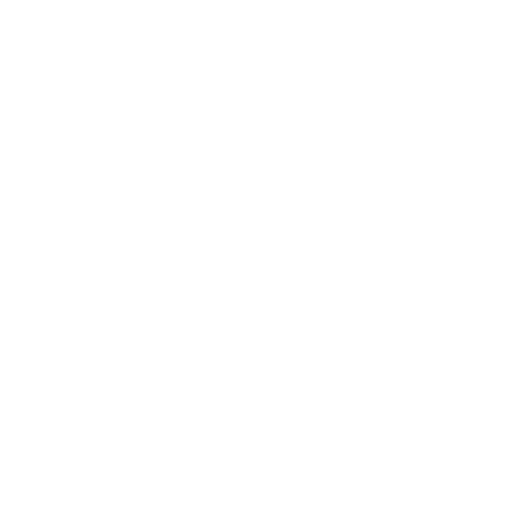
t = 0.00 s
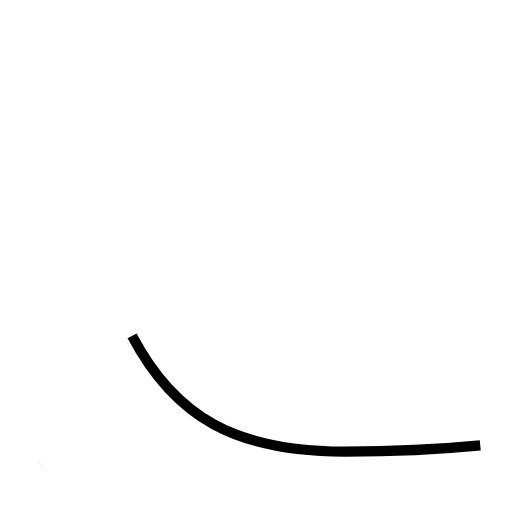
t = 1.15 s
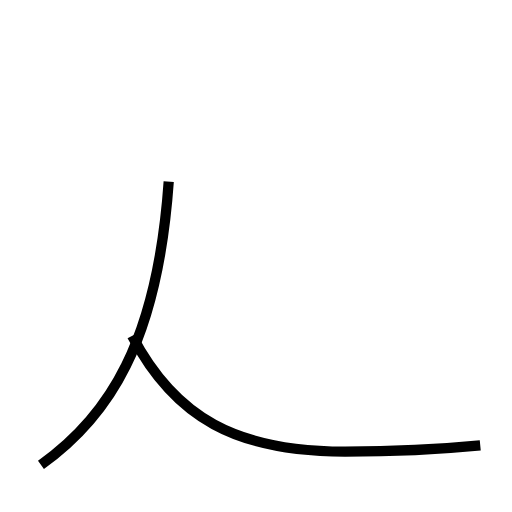
t = 2.10 s
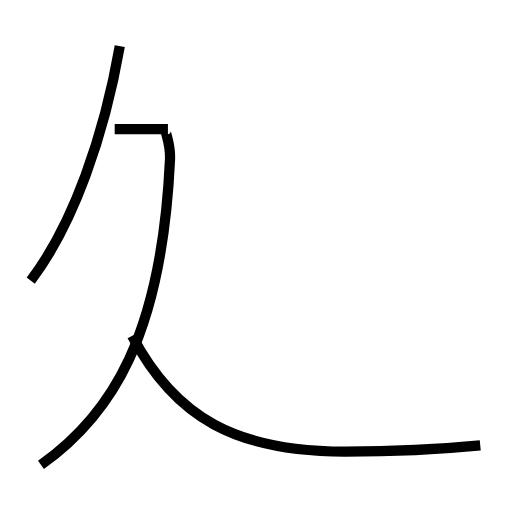
t = 3.15 s
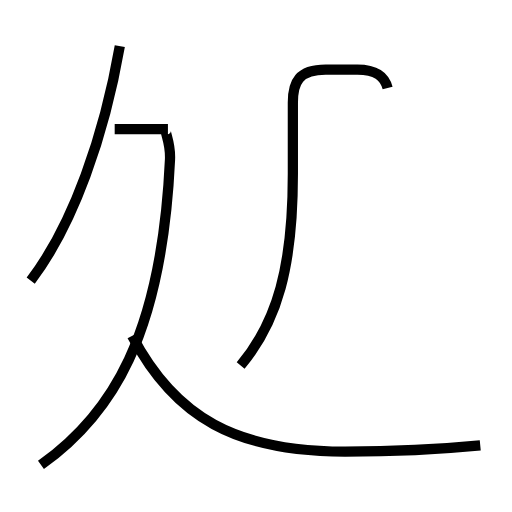
t = 4.32 s
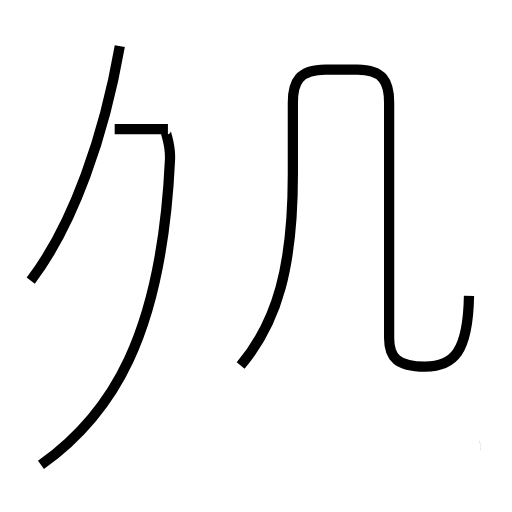
t = 5.49 s

The animated SVG that drew these frames (rendered in a browser with its animation timeline set to each time). Animation: 4 SMIL elements (animate=4); one cycle of 5.49 s.

<?xml version='1.0' encoding='utf-8'?>
<svg viewBox="0.0 -6.0 50.0 50.0" version="1.1" xmlns="http://www.w3.org/2000/svg"><rect x="-1000" y="-1000" width="2000" height="2000" stroke="white" fill="white" /><g style="fill:none;stroke:#000000;stroke-width:1"><path d="M 46.9 -0.5 C 42.8 -0.1 38.8 0.1 33.7 0.1 C 23.1 0.1 17.1 -3.2 12.9 -11.2 " transform="translate(0.0 38.0)" stroke-dasharray="38.39034421928631" stroke-dashoffset="38.39034421928631"><animate attributeName="stroke-dashoffset" from="38.39034421928631" to="0" dur="1.1517103265785893s" begin="0s; anim_end.end" fill="freeze" id="anim0" /></path><path d="M 4.0 1.4 C 10.9 -3.5 15.8 -11.2 16.6 -28.4 C 16.7 -30.4 15.8 -31.4 16.4 -31.4 L 11.2 -31.4 " transform="translate(0.0 38.0)" stroke-dasharray="41.9834078507225" stroke-dashoffset="41.9834078507225"><animate attributeName="stroke-dashoffset" from="41.9834078507225" to="0" dur="1.259502235521675s" begin="anim0.end" fill="freeze" id="anim1" /></path><path d="M 3.0 -16.6 C 7.2 -22.1 10.2 -30.9 11.7 -39.5 " transform="translate(0.0 38.0)" stroke-dasharray="24.706854655528335" stroke-dashoffset="24.706854655528335"><animate attributeName="stroke-dashoffset" from="24.706854655528335" to="0" dur="0.7412056396658501s" begin="anim1.end" fill="freeze" id="anim2" /></path><path d="M 23.5 -8.3 C 27.1 -12.6 28.6 -18.0 28.6 -27.0 L 28.6 -34.0 C 28.6 -36.0 29.2 -37.2 31.8 -37.2 L 34.9 -37.2 C 37.4 -37.2 38.0 -36.0 38.0 -34.0 L 38.0 -11.0 C 38.0 -9.1 38.8 -8.2 41.5 -8.2 C 44.3 -8.2 45.7 -9.6 45.8 -15.1" transform="translate(0.0 38.0)" stroke-dasharray="77.91066865532176" stroke-dashoffset="77.91066865532176"><animate attributeName="stroke-dashoffset" from="77.91066865532176" to="0" dur="2.337320059659653s" begin="anim2.end" fill="freeze" id="anim_end" /></path></g></svg>
